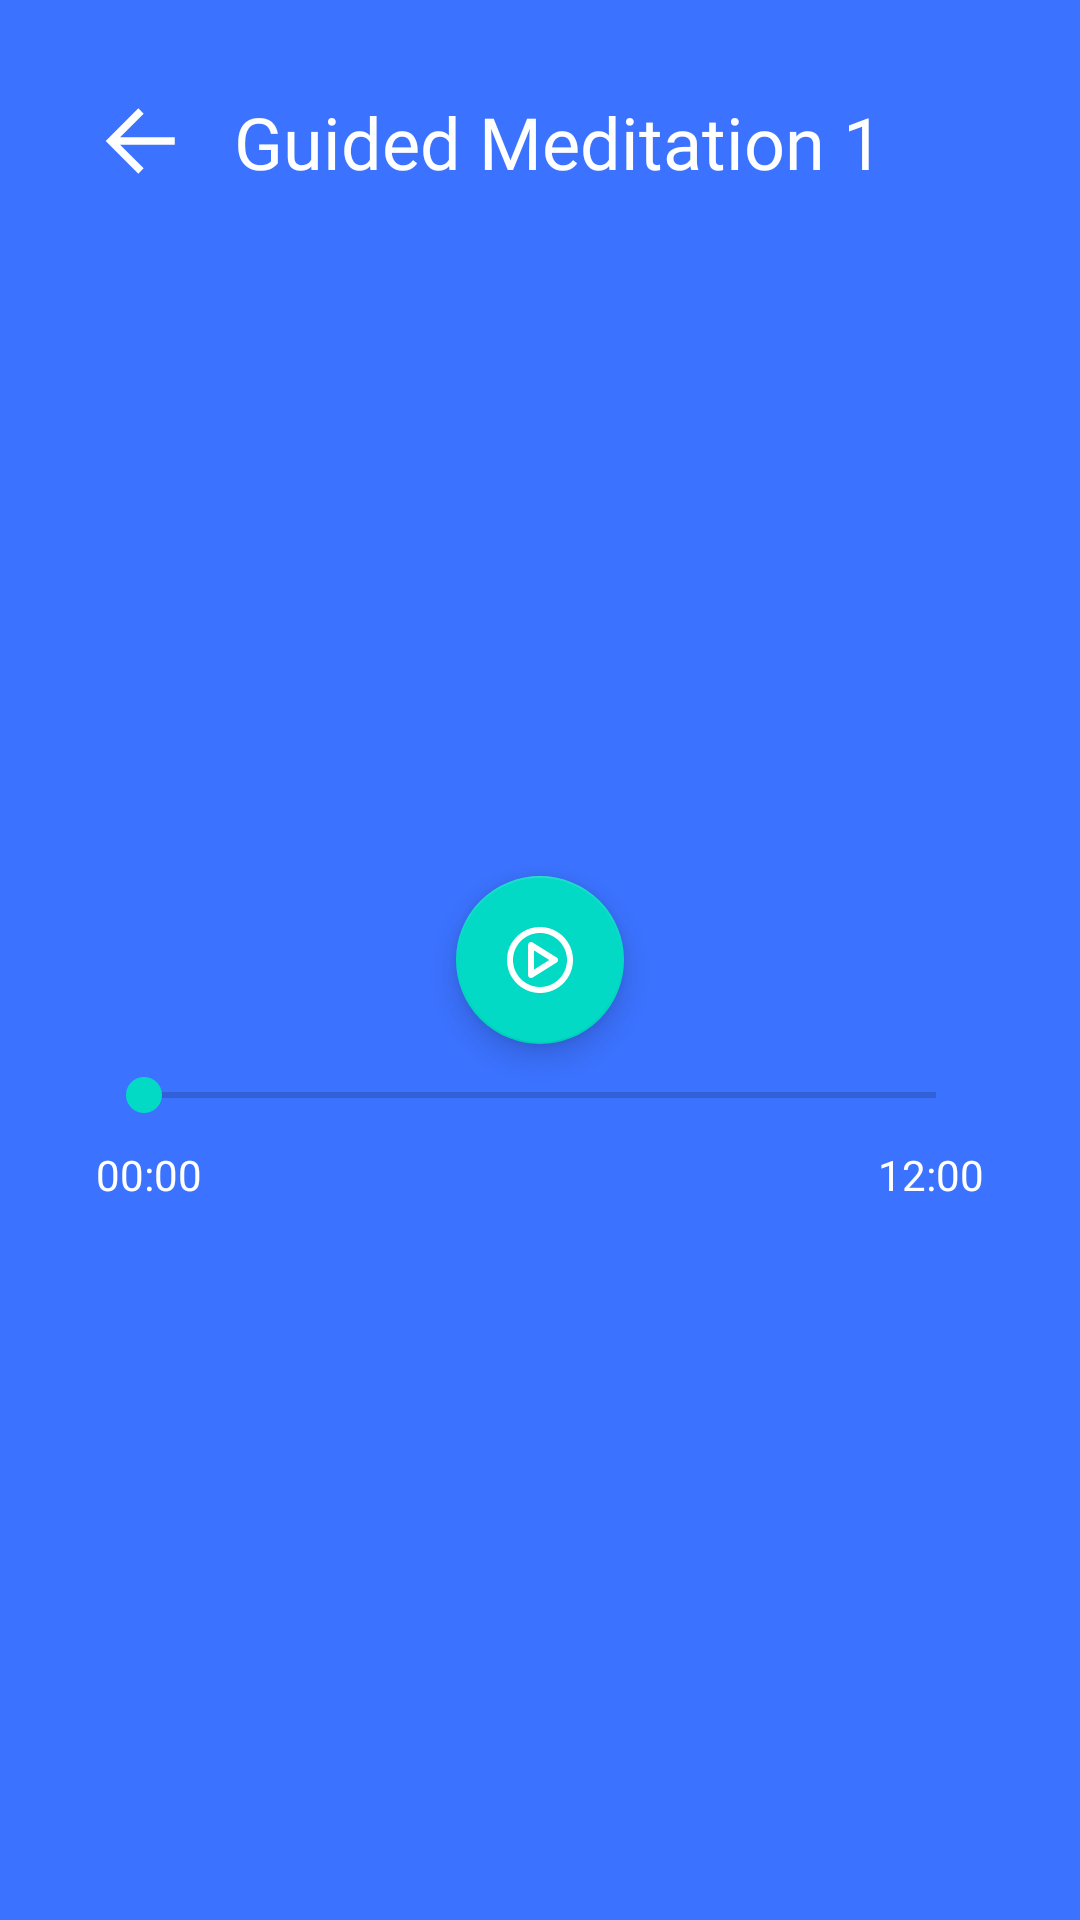

The Android layout XML behind this screen, and the referenced resources:
<!-- AndroidManifest.xml: application theme Theme.WellBeingApp -->
<!-- res/layout/activity_media_player.xml -->
<?xml version="1.0" encoding="utf-8"?>
<androidx.constraintlayout.widget.ConstraintLayout xmlns:android="http://schemas.android.com/apk/res/android"
    xmlns:app="http://schemas.android.com/apk/res-auto"
    xmlns:tools="http://schemas.android.com/tools"
    android:layout_width="match_parent"
    android:layout_height="match_parent"
    tools:context=".MediaPlayerActivity"
    android:background="@color/blue">

    <TextView
        android:id="@+id/tvTitle"
        android:layout_width="wrap_content"
        android:layout_height="wrap_content"
        android:layout_marginStart="16dp"
        android:fontFamily="@font/inter_bold"
        android:text="Guided Meditation 1"
        android:textColor="@color/white"
        android:textSize="24dp"
        app:layout_constraintBottom_toBottomOf="@+id/btnBack"
        app:layout_constraintStart_toEndOf="@+id/btnBack"
        app:layout_constraintTop_toTopOf="@+id/btnBack" />

    <ImageButton
        android:id="@+id/btnBack"
        android:layout_width="30dp"
        android:layout_height="30dp"
        android:layout_marginStart="32dp"
        android:layout_marginTop="32dp"
        android:background="@null"
        android:scaleType="fitCenter"
        android:src="@drawable/ic_return"
        app:layout_constraintStart_toStartOf="parent"
        app:layout_constraintTop_toTopOf="parent"
        app:tint="@color/white" />

    <com.google.android.material.floatingactionbutton.FloatingActionButton
        android:id="@+id/btnPlayPause"
        android:layout_width="wrap_content"
        android:layout_height="wrap_content"
        app:layout_constraintBottom_toBottomOf="parent"
        app:layout_constraintEnd_toEndOf="parent"
        app:layout_constraintStart_toStartOf="parent"
        app:layout_constraintTop_toTopOf="parent"
        app:srcCompat="@drawable/ic_play"
        app:tint="@color/white" />

    <SeekBar
        android:id="@+id/seekBar"
        android:layout_width="0dp"
        android:layout_height="wrap_content"
        android:layout_marginStart="32dp"
        android:layout_marginTop="8dp"
        android:layout_marginEnd="32dp"
        app:layout_constraintEnd_toEndOf="parent"
        app:layout_constraintStart_toStartOf="parent"
        app:layout_constraintTop_toBottomOf="@+id/btnPlayPause" />

    <TextView
        android:id="@+id/tvTimePlayed"
        android:layout_width="wrap_content"
        android:layout_height="wrap_content"
        android:text="00:00"
        android:layout_marginTop="8dp"
        android:fontFamily="@font/inter_bold"
        android:textColor="@color/white"
        app:layout_constraintStart_toStartOf="@+id/seekBar"
        app:layout_constraintTop_toBottomOf="@+id/seekBar" />

    <TextView
        android:id="@+id/tvTimeLeft"
        android:layout_width="wrap_content"
        android:layout_height="wrap_content"
        android:fontFamily="@font/inter_bold"
        android:text="12:00"
        android:textColor="@color/white"
        app:layout_constraintEnd_toEndOf="@+id/seekBar"
        app:layout_constraintTop_toTopOf="@+id/tvTimePlayed" />
</androidx.constraintlayout.widget.ConstraintLayout>
<!-- resources referenced by this layout -->
<resources>
  <color name="blue">#3B72FF</color>
  <color name="white">#FFFFFFFF</color>
  <!-- drawable ic_play (drawable) -->
  <vector xmlns:android="http://schemas.android.com/apk/res/android"
      android:width="24dp"
      android:height="24dp"
      android:viewportWidth="24"
      android:viewportHeight="24">
    <path
        android:fillColor="#FF000000"
        android:pathData="M12,23C5.925,23 1,18.075 1,12C1,5.925 5.925,1 12,1C18.075,1 23,5.925 23,12C23,18.075 18.075,23 12,23ZM12,21C16.971,21 21,16.971 21,12C21,7.029 16.971,3 12,3C7.029,3 3,7.029 3,12C3,16.971 7.029,21 12,21ZM8,17L8,7C8,6.215 8.864,5.736 9.53,6.152L17.53,11.152C18.157,11.544 18.157,12.456 17.53,12.848L9.53,17.848C8.864,18.264 8,17.785 8,17ZM15.113,12L10,8.804L10,15.196L15.113,12Z"
        android:fillType="evenOdd"/>
  </vector>
  <!-- drawable ic_return (drawable) -->
  <vector xmlns:android="http://schemas.android.com/apk/res/android"
      android:width="24dp"
      android:height="24dp"
      android:viewportWidth="24"
      android:viewportHeight="24">
    <path
        android:fillColor="#FF000000"
        android:pathData="M6.414,13l6.293,6.293l-1.414,1.414l-8.707,-8.707l8.707,-8.707l1.414,1.414l-6.293,6.293l14.586,0l0,2z"
        android:fillType="evenOdd"/>
  </vector>
  <style name="Theme.WellBeingApp" parent="Theme.MaterialComponents.DayNight.DarkActionBar">
          
          <item name="colorPrimary">@color/purple_500</item>
          <item name="colorPrimaryVariant">@color/purple_700</item>
          <item name="colorOnPrimary">@color/white</item>
          
          <item name="colorSecondary">@color/teal_200</item>
          <item name="colorSecondaryVariant">@color/teal_700</item>
          <item name="colorOnSecondary">@color/black</item>
          
          <item name="android:statusBarColor" tools:targetApi="l">?attr/colorPrimaryVariant</item>
          
      </style>
  <color name="black">#FF000000</color>
  <!-- not gathered from this repository: default colours our renderer supplied (Android Studio template values) -->
  <color name="purple_500">#FF6200EE</color>
  <color name="purple_700">#FF3700B3</color>
  <color name="teal_200">#FF03DAC5</color>
  <color name="teal_700">#FF018786</color>
</resources>
